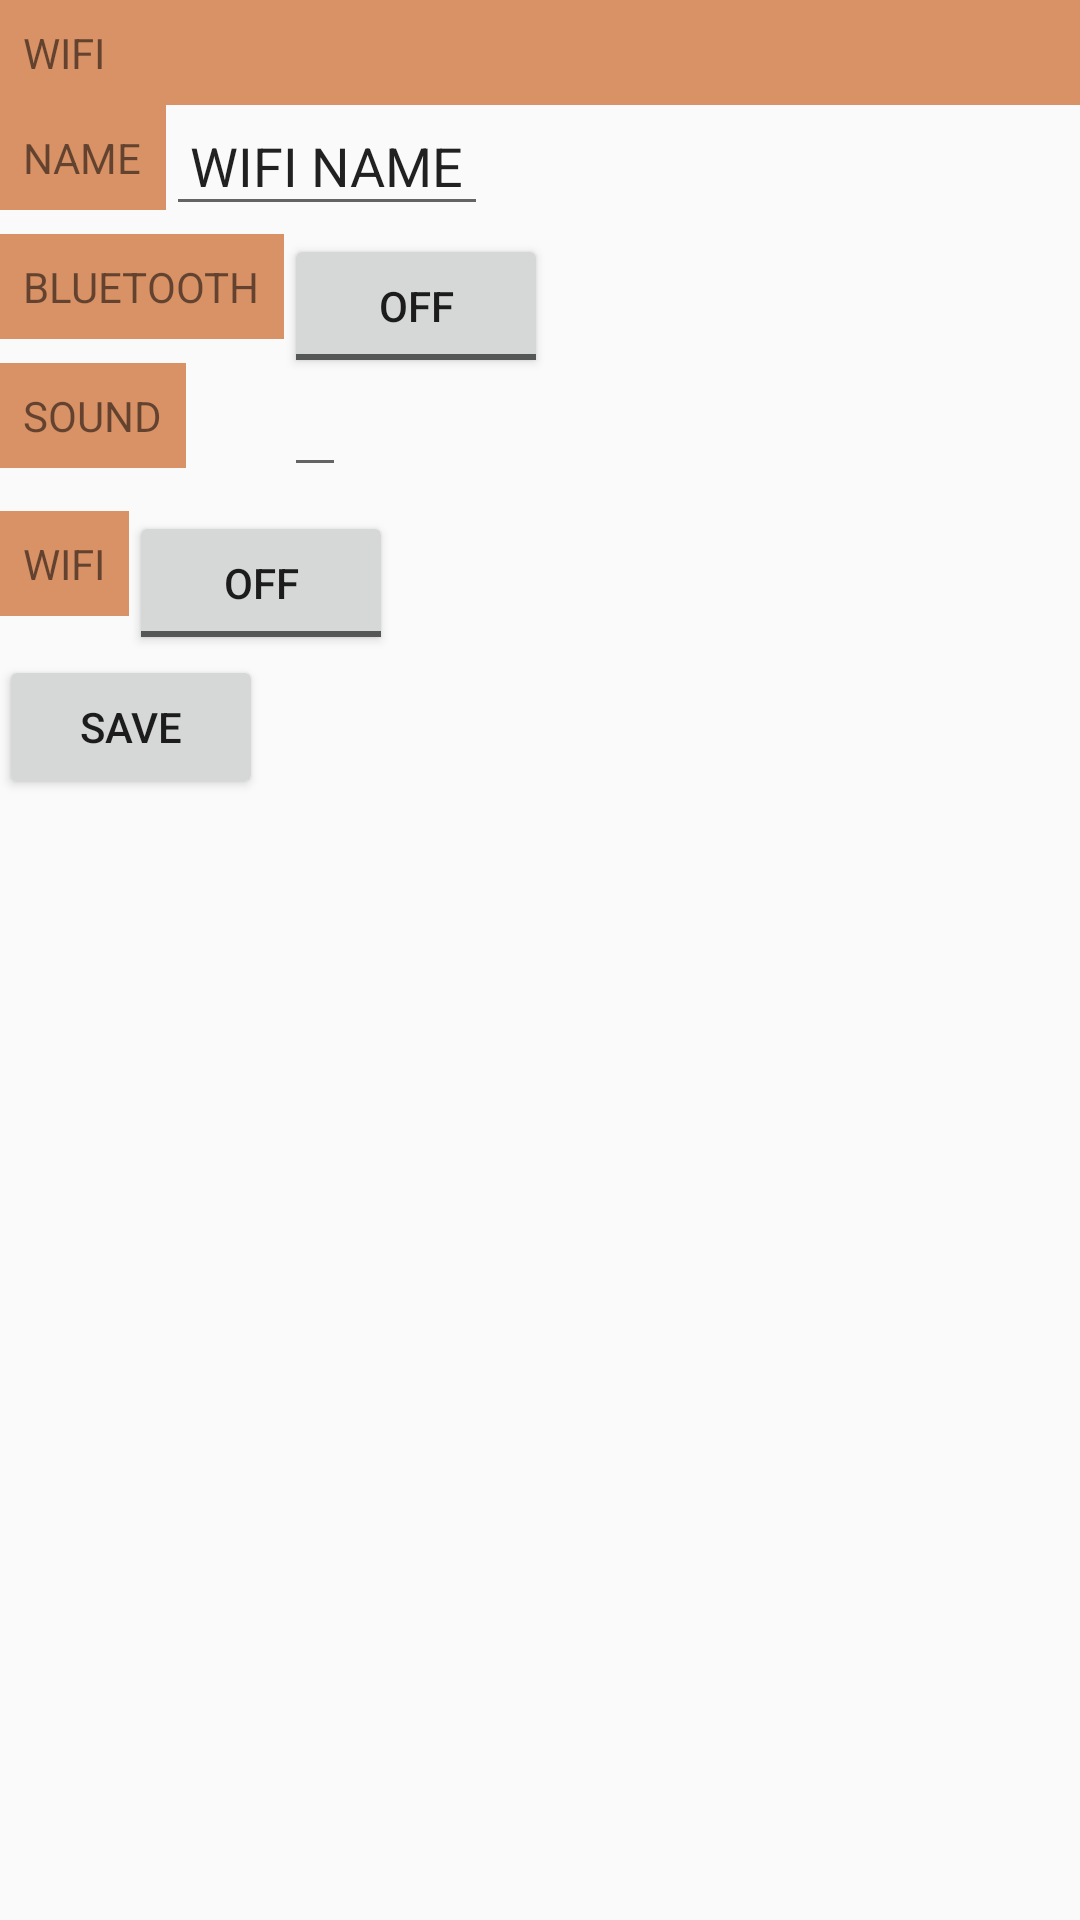

Android layout source for this screen:
<!-- AndroidManifest.xml: application theme AppTheme -->
<!-- res/layout/content_main_bac.xml -->
<?xml version="1.0" encoding="utf-8"?>
<RelativeLayout xmlns:android="http://schemas.android.com/apk/res/android"
    xmlns:app="http://schemas.android.com/apk/res-auto"
    xmlns:tools="http://schemas.android.com/tools"
    android:id="@+id/content_main"
    android:layout_width="match_parent"
    android:layout_height="match_parent"
    android:paddingBottom="@dimen/activity_vertical_margin"
    android:paddingLeft="@dimen/activity_horizontal_margin"
    android:paddingRight="@dimen/activity_horizontal_margin"
    android:paddingTop="@dimen/activity_vertical_margin"
    app:layout_behavior="@string/appbar_scrolling_view_behavior"
    tools:context="com.haryadi.trigger.MainActivity"
    tools:showIn="@layout/activity_main">

    <TextView
        android:layout_width="match_parent"
        android:layout_height="wrap_content"
        android:text="WIFI"
        android:padding="8dp"
        android:id="@+id/wifi"
        android:background="@color/colorPrimary"/>

    <TextView
        android:layout_width="wrap_content"
        android:layout_height="wrap_content"
        android:text="NAME"
        android:id="@+id/name"
        android:layout_below="@id/wifi"
        android:padding="8dp"
        android:background="@color/colorPrimary"
        />

    <EditText
        android:layout_width="wrap_content"
        android:layout_height="wrap_content"
        android:text="WIFI NAME"
        android:padding="8dp"
        android:id="@+id/content_name"
        android:layout_toRightOf="@id/name"
        android:layout_below="@id/wifi"
        />

    <TextView
        android:layout_width="wrap_content"
        android:layout_height="wrap_content"
        android:text="BLUETOOTH"
        android:layout_below="@id/name"
        android:padding="8dp"
        android:id="@+id/bluetooth"
        android:layout_marginTop="8dp"
        android:background="@color/colorPrimary"/>

    <ToggleButton
        android:layout_width="wrap_content"
        android:layout_height="wrap_content"
        android:id="@+id/content_isbluetoothon"
        android:layout_below="@id/name"
        android:layout_marginTop="8dp"
        android:layout_toRightOf="@id/bluetooth"/>

    <TextView
        android:layout_width="wrap_content"
        android:layout_height="wrap_content"
        android:text="SOUND"
        android:layout_below="@id/bluetooth"
        android:padding="8dp"
        android:id="@+id/sound"
        android:layout_marginTop="8dp"
        android:background="@color/colorPrimary"/>

    <EditText
        android:layout_width="wrap_content"
        android:layout_height="wrap_content"
        android:id="@+id/content_soundSetting"
        android:layout_below="@id/bluetooth"
        android:layout_marginTop="8dp"
        android:layout_toRightOf="@id/bluetooth"/>


    <TextView
        android:layout_width="wrap_content"
        android:layout_height="wrap_content"
        android:text="WIFI"
        android:layout_below="@id/content_soundSetting"
        android:padding="8dp"
        android:id="@+id/wifiOn"
        android:layout_marginTop="8dp"
        android:background="@color/colorPrimary"/>

    <ToggleButton
        android:layout_width="wrap_content"
        android:layout_height="wrap_content"
        android:id="@+id/content_iswifion"
        android:layout_below="@id/content_soundSetting"
        android:layout_marginTop="8dp"
        android:layout_toRightOf="@id/wifiOn"/>

    <Button
        android:layout_width="wrap_content"
        android:layout_height="wrap_content"
        android:id="@+id/button_save"
        android:layout_below="@id/content_iswifion"
        android:text="SAVE"
       />
</RelativeLayout>
<!-- res/layout/activity_main.xml (included above) -->
<?xml version="1.0" encoding="utf-8"?>
<android.support.design.widget.CoordinatorLayout xmlns:android="http://schemas.android.com/apk/res/android"
    xmlns:app="http://schemas.android.com/apk/res-auto"
    xmlns:fab="http://schemas.android.com/apk/res-auto"
    xmlns:tools="http://schemas.android.com/tools"
    android:layout_width="match_parent"
    android:layout_height="match_parent"
    android:fitsSystemWindows="true">

    <android.support.design.widget.AppBarLayout
        android:layout_width="match_parent"
        android:layout_height="wrap_content"
        android:theme="@style/AppTheme.AppBarOverlay">

        <android.support.v7.widget.Toolbar
            android:id="@+id/toolbar"
            android:layout_width="match_parent"
            android:layout_height="?attr/actionBarSize"
            android:background="?attr/colorPrimary"
            app:popupTheme="@style/AppTheme.PopupOverlay" />

    </android.support.design.widget.AppBarLayout>

    <fragment xmlns:android="http://schemas.android.com/apk/res/android"
        xmlns:tools="http://schemas.android.com/tools"
        android:id="@+id/map"
        class="com.google.android.gms.maps.SupportMapFragment"
        android:layout_width="match_parent"
        android:layout_height="match_parent"
        app:layout_behavior="@string/appbar_scrolling_view_behavior" />

    <FrameLayout
        android:id="@+id/frame_layout"
        android:layout_width="match_parent"
        android:layout_height="match_parent"
        android:layout_gravity="bottom|end"
        android:background="@color/white_overlay">

        <com.github.clans.fab.FloatingActionMenu
            android:id="@+id/menu_yellow"
            android:layout_width="wrap_content"
            android:layout_height="wrap_content"
            android:layout_alignParentBottom="true"
            android:layout_alignParentEnd="true"
            android:layout_marginBottom="10dp"
            android:layout_marginEnd="80dp"
            android:layout_marginStart="10dp"
            android:layout_marginTop="10dp"
            fab:menu_animationDelayPerItem="0"
            fab:menu_colorNormal="#FFB805"
            fab:menu_colorPressed="#F2AB00"
            fab:menu_colorRipple="#D99200"
            fab:menu_shadowColor="#444">

            <com.github.clans.fab.FloatingActionButton
                android:id="@+id/fab12"
                android:layout_width="wrap_content"
                android:layout_height="wrap_content"
                android:src="@drawable/ic_bluetooth_black_24dp"
                fab:fab_label="Menu item 1" />

            <com.github.clans.fab.FloatingActionMenu
                android:id="@+id/menu_yellow2"
                android:layout_width="wrap_content"
                android:layout_height="wrap_content"
                android:layout_alignParentBottom="true"
                android:layout_alignParentEnd="true"
                android:layout_marginBottom="10dp"
                android:layout_marginEnd="80dp"
                android:layout_marginStart="10dp"
                android:layout_marginTop="10dp"
                fab:menu_animationDelayPerItem="0"
                fab:menu_colorNormal="#FFB805"
                fab:menu_colorPressed="#F2AB00"
                fab:menu_colorRipple="#D99200"
                fab:menu_shadowColor="#444">

                <com.github.clans.fab.FloatingActionButton
                    android:id="@+id/fab22"
                    android:layout_width="wrap_content"
                    android:layout_height="wrap_content"
                    android:src="@drawable/ic_wifi_black_24dp"
                    fab:fab_label="Menu item 2" />

                <com.github.clans.fab.FloatingActionButton
                    android:id="@+id/fab32"
                    android:layout_width="wrap_content"
                    android:layout_height="wrap_content"
                    android:src="@drawable/ic_location_on_black_24dp"
                    fab:fab_label="Menu" />
            </com.github.clans.fab.FloatingActionMenu>

        </com.github.clans.fab.FloatingActionMenu>
    </FrameLayout>

</android.support.design.widget.CoordinatorLayout>
<!-- resources referenced by this layout -->
<resources>
  <color name="colorPrimary">#d89266</color>
  <color name="white_overlay">#F3F3F3</color>
  <style name="AppTheme.AppBarOverlay" parent="ThemeOverlay.AppCompat.Dark.ActionBar" />
  <style name="AppTheme.PopupOverlay" parent="ThemeOverlay.AppCompat.Light" />
  <style name="AppTheme" parent="Theme.AppCompat.Light.DarkActionBar">
          
          <item name="colorPrimary">@color/colorPrimary</item>
          <item name="colorPrimaryDark">@color/colorPrimaryDark</item>
          <item name="colorAccent">@color/colorAccent</item>
      </style>
  <color name="colorPrimaryDark">#91664a</color>
  <color name="colorAccent">#a5ae76</color>
</resources>
